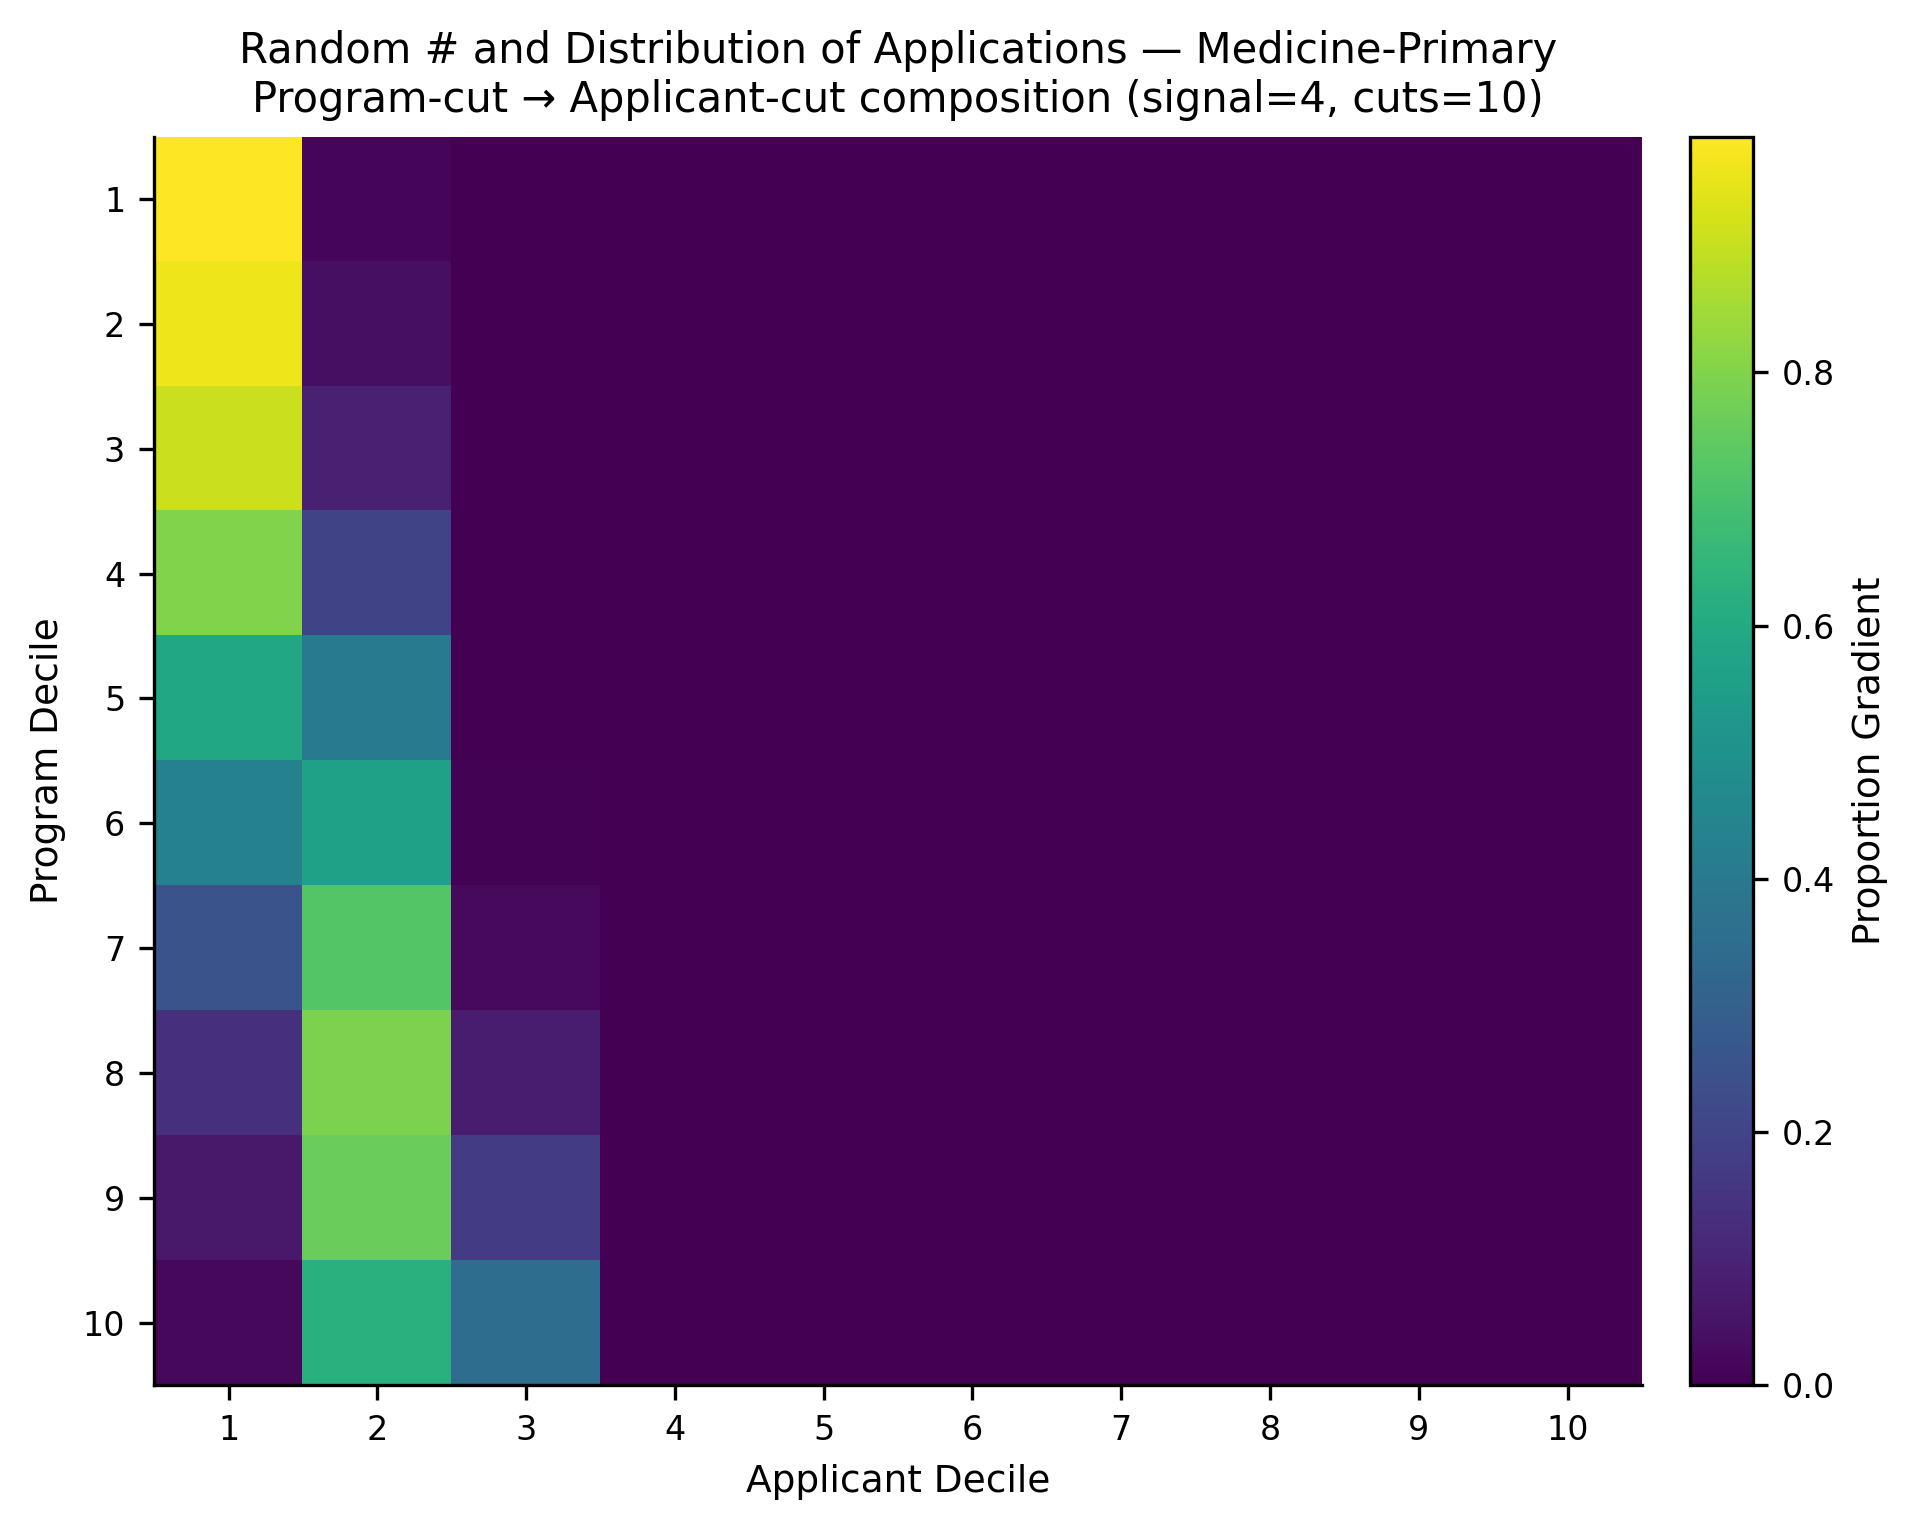

Values plotted in this chart, from the file beside it:
, app_cut_1, app_cut_2, app_cut_3, app_cut_4, app_cut_5, app_cut_6, app_cut_7, app_cut_8, app_cut_9, app_cut_10
prog_cut_1, 0.9863, 0.01366, 0.0, 0.0, 0.0, 0.0, 0.0, 0.0, 0.0, 0.0
prog_cut_2, 0.9603, 0.03969, 0.0, 0.0, 0.0, 0.0, 0.0, 0.0, 0.0, 0.0
prog_cut_3, 0.9078, 0.09216, 0.0, 0.0, 0.0, 0.0, 0.0, 0.0, 0.0, 0.0
prog_cut_4, 0.7991, 0.2009, 0.0, 0.0, 0.0, 0.0, 0.0, 0.0, 0.0, 0.0
prog_cut_5, 0.5872, 0.4108, 0.001988, 0.0, 0.0, 0.0, 0.0, 0.0, 0.0, 0.0
prog_cut_6, 0.4318, 0.5644, 0.003857, 0.0, 0.0, 0.0, 0.0, 0.0, 0.0, 0.0
prog_cut_7, 0.2541, 0.7223, 0.02359, 0.0, 0.0, 0.0, 0.0, 0.0, 0.0, 0.0
prog_cut_8, 0.1334, 0.7914, 0.07518, 0.0, 0.0, 0.0, 0.0, 0.0, 0.0, 0.0
prog_cut_9, 0.06761, 0.7598, 0.1726, 0.0, 0.0, 0.0, 0.0, 0.0, 0.0, 0.0
prog_cut_10, 0.02022, 0.6261, 0.3532, 0.0004878, 0.0, 0.0, 0.0, 0.0, 0.0, 0.0
